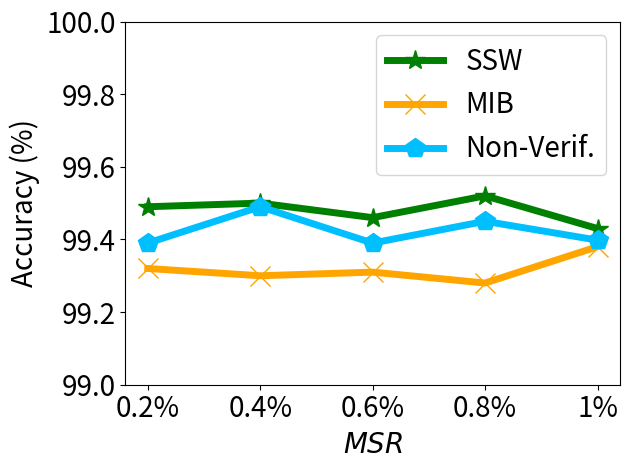

Write the Python code that produced this figure.


import numpy as np
import matplotlib.pyplot as plt

# epsilon = 3
# beta = 1 / epsilon


# snr = 5, beta_u = 0.1 on mnist

x=[1, 2, 3, 4, 5]
# validation_for_plt =[97,95.8600, 94.9400, 93.5400, 93.2400]
# attack_for_plt=[0, 0.3524, 0, 0.1762, 0.1762]
# basic_for_plt=[99.8, 99.8, 99.8, 99.8, 99.8]

labels = ['0.2%', '0.4%', '0.6%', '0.8%', '1%' ]
non_verify= [99.39, 99.49, 99.39, 99.45, 99.398]
# non_verify= [100, 100, 100, 100, 100]

mib = [99.32, 99.30, 99.31, 99.28, 99.38]


vmu = [99.49, 99.50, 99.46, 99.52, 99.43]


#unl_ss_wo = [94.32, 94.53, 94.78, 93.38, 94.04]



plt.figure()
l_w=5
m_s=15
#plt.figure(figsize=(8, 5.3))
#plt.plot(x, unl_fr, color='blue', marker='^', label='Retrain',linewidth=l_w, markersize=m_s)
plt.plot(x, vmu, color='g',  marker='*',  label='SSW',linewidth=l_w, markersize=m_s)
#plt.plot(x, unl_ss_wo, color='palegreen',  marker='1',  label='MCFU$_{w/o}$',linewidth=l_w, markersize=m_s)

plt.plot(x, mib, color='orange',  marker='x',  label='MIB',linewidth=l_w,  markersize=m_s)

plt.plot(x, non_verify, color='deepskyblue',  marker='p',  label='Non-Verif.',linewidth=l_w, markersize=m_s)


#plt.plot(x, unl_vibu, color='silver',  marker='d',  label='VIBU',linewidth=4,  markersize=10)

# plt.plot(x, y_sa03, color='r',  marker='2',  label='AAAI21 A_acc, pr=0.3',linewidth=3, markersize=8)
# plt.plot(x, y_sa05, color='darkblue',  marker='4',  label='AAAI21 A_acc, pr=0.5',linewidth=3, markersize=8)
# plt.plot(x, y_ma03, color='darkviolet',  marker='3',  label='FedMC A_acc, pr=0.3',linewidth=3, markersize=8)
# plt.plot(x, y_ma05, color='cyan',  marker='p',  label='FedMC A_acc, pr=0.5',linewidth=3, markersize=8)


# plt.grid()
leg = plt.legend(fancybox=True, shadow=True)
# plt.xlabel('Malicious Client Ratio (%)' ,fontsize=16)
plt.ylabel('Accuracy (%)' ,fontsize=20)
my_y_ticks = np.arange(99 ,100.1,0.2)
plt.yticks(my_y_ticks,fontsize=20)
plt.xlabel('$\it{MSR}$' ,fontsize=20)

plt.xticks(x, labels, fontsize=20)
# plt.title('CIFAR10 IID')
plt.legend(loc='best',fontsize=20)
plt.tight_layout()
#plt.title("MNIST")
plt.rcParams['figure.figsize'] = (2.0, 1)
plt.rcParams['image.interpolation'] = 'nearest'
plt.rcParams['figure.subplot.left'] = 0.11
plt.rcParams['figure.subplot.bottom'] = 0.08
plt.rcParams['figure.subplot.right'] = 0.977
plt.rcParams['figure.subplot.top'] = 0.969
plt.savefig('mnist_acc_msr_curve.pdf', format='pdf', dpi=200)
plt.show()